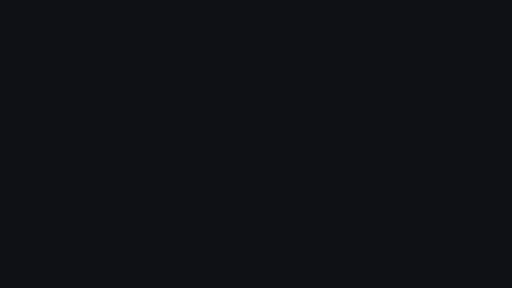
t = 0.00 s
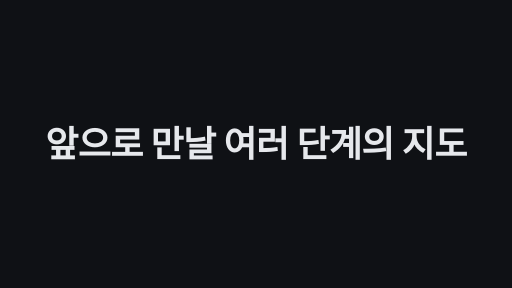
t = 1.67 s
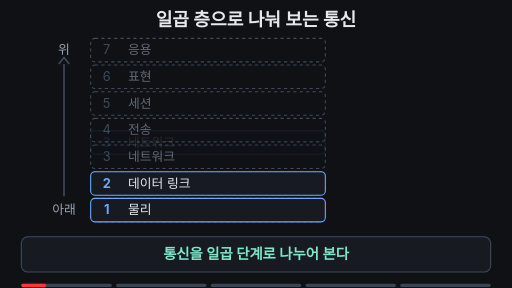
t = 3.33 s
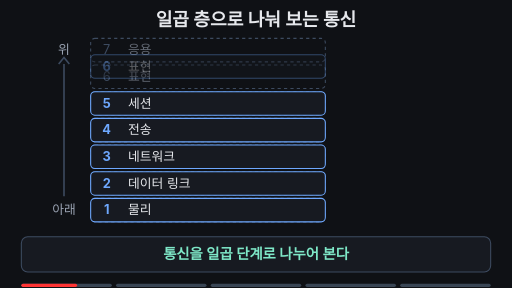
t = 5.00 s
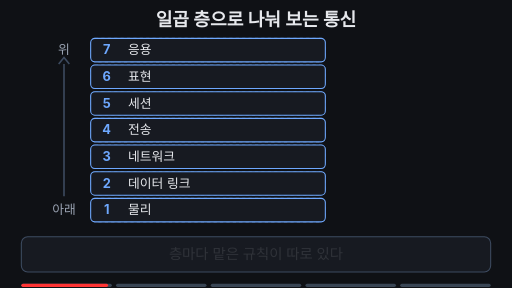
t = 6.67 s
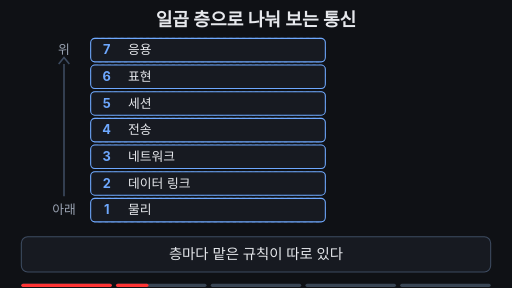
t = 8.33 s

The animated SVG that drew these frames (rendered in a browser with its animation timeline set to each time). Animation: 37 SMIL elements (animate=28,animateTransform=9); frames cover the first 8.33 s, repeats indefinitely.

<svg xmlns="http://www.w3.org/2000/svg" viewBox="0 0 960 540" width="960" height="540" font-family="-apple-system,'Apple SD Gothic Neo','Segoe UI',sans-serif">
<rect width="960" height="540" fill="#0f1115"/>
<text x="480" y="48" text-anchor="middle" font-size="34" font-weight="700" fill="#e6e8ec">일곱 층으로 나눠 보는 통신</text>
<text x="120" y="102" text-anchor="middle" font-size="24" fill="#9aa3b2">위</text>
<path d="M120 120 V 368" stroke="#3d4b60" stroke-width="3"/><path d="M110 120 L120 108 L130 120" fill="none" stroke="#3d4b60" stroke-width="3"/>
<text x="120" y="402" text-anchor="middle" font-size="24" fill="#9aa3b2">아래</text>
<rect x="170" y="72" width="440" height="44" rx="8" fill="none" stroke="#3d4b60" stroke-width="2" stroke-dasharray="6 6"/>
<text x="200" y="102.0" text-anchor="middle" font-size="24" fill="#3d4b60">7</text><text x="240" y="102.0" font-size="24" fill="#9aa3b2" opacity="0.6">응용</text>
<g opacity="0"><animate attributeName="opacity" dur="25.6s" repeatCount="indefinite" keyTimes="0.0000;0.1300;0.1500;0.9500;1.0000" values="0;0;1;1;0" begin="2s"/><animateTransform attributeName="transform" type="translate" dur="25.6s" repeatCount="indefinite" keyTimes="0.0000;0.1300;0.1500;1.0000" values="0 -30;0 -30;0 0;0 0" begin="2s"/><rect x="170" y="72" width="440" height="44" rx="8" fill="#171a21" stroke="#6ea8fe" stroke-width="2"/><text x="200" y="102.0" text-anchor="middle" font-size="24" font-weight="700" fill="#6ea8fe">7</text><text x="240" y="102.0" font-size="24" fill="#e6e8ec">응용</text></g>
<rect x="170" y="72" width="440" height="44" rx="8" fill="#7ee7c7" fill-opacity="0.18" stroke="#7ee7c7" stroke-width="3" opacity="0"><animate attributeName="opacity" dur="25.6s" repeatCount="indefinite" keyTimes="0.0000;0.5000;0.5150;0.9500;1.0000" values="0;0;1;1;0" begin="2s"/></rect>

<rect x="170" y="122" width="440" height="44" rx="8" fill="none" stroke="#3d4b60" stroke-width="2" stroke-dasharray="6 6"/>
<text x="200" y="152.0" text-anchor="middle" font-size="24" fill="#3d4b60">6</text><text x="240" y="152.0" font-size="24" fill="#9aa3b2" opacity="0.6">표현</text>
<g opacity="0"><animate attributeName="opacity" dur="25.6s" repeatCount="indefinite" keyTimes="0.0000;0.1100;0.1300;0.3400;0.3700;0.7800;0.8000;0.9500;1.0000" values="0;0;1;1;0.35;0.35;1;1;0" begin="2s"/><animateTransform attributeName="transform" type="translate" dur="25.6s" repeatCount="indefinite" keyTimes="0.0000;0.1100;0.1300;1.0000" values="0 -30;0 -30;0 0;0 0" begin="2s"/><rect x="170" y="122" width="440" height="44" rx="8" fill="#171a21" stroke="#6ea8fe" stroke-width="2"/><text x="200" y="152.0" text-anchor="middle" font-size="24" font-weight="700" fill="#6ea8fe">6</text><text x="240" y="152.0" font-size="24" fill="#e6e8ec">표현</text></g>
<rect x="170" y="122" width="440" height="44" rx="8" fill="#7ee7c7" fill-opacity="0.18" stroke="#7ee7c7" stroke-width="3" opacity="0"><animate attributeName="opacity" dur="25.6s" repeatCount="indefinite" keyTimes="0.0000;0.5450;0.5600;0.9500;1.0000" values="0;0;1;1;0" begin="2s"/></rect>
<text x="630" y="152.0" font-size="24" fill="#ffb454" opacity="0">깊게 안 다룸<animate attributeName="opacity" dur="25.6s" repeatCount="indefinite" keyTimes="0.0000;0.3400;0.3700;0.7600;0.7900;1.0000" values="0;0;1;1;0;0" begin="2s"/></text>
<rect x="170" y="172" width="440" height="44" rx="8" fill="none" stroke="#3d4b60" stroke-width="2" stroke-dasharray="6 6"/>
<text x="200" y="202.0" text-anchor="middle" font-size="24" fill="#3d4b60">5</text><text x="240" y="202.0" font-size="24" fill="#9aa3b2" opacity="0.6">세션</text>
<g opacity="0"><animate attributeName="opacity" dur="25.6s" repeatCount="indefinite" keyTimes="0.0000;0.0900;0.1100;0.9500;1.0000" values="0;0;1;1;0" begin="2s"/><animateTransform attributeName="transform" type="translate" dur="25.6s" repeatCount="indefinite" keyTimes="0.0000;0.0900;0.1100;1.0000" values="0 -30;0 -30;0 0;0 0" begin="2s"/><rect x="170" y="172" width="440" height="44" rx="8" fill="#171a21" stroke="#6ea8fe" stroke-width="2"/><text x="200" y="202.0" text-anchor="middle" font-size="24" font-weight="700" fill="#6ea8fe">5</text><text x="240" y="202.0" font-size="24" fill="#e6e8ec">세션</text></g>
<rect x="170" y="172" width="440" height="44" rx="8" fill="#7ee7c7" fill-opacity="0.18" stroke="#7ee7c7" stroke-width="3" opacity="0"><animate attributeName="opacity" dur="25.6s" repeatCount="indefinite" keyTimes="0.0000;0.5900;0.6050;0.9500;1.0000" values="0;0;1;1;0" begin="2s"/></rect>

<rect x="170" y="222" width="440" height="44" rx="8" fill="none" stroke="#3d4b60" stroke-width="2" stroke-dasharray="6 6"/>
<text x="200" y="252.0" text-anchor="middle" font-size="24" fill="#3d4b60">4</text><text x="240" y="252.0" font-size="24" fill="#9aa3b2" opacity="0.6">전송</text>
<g opacity="0"><animate attributeName="opacity" dur="25.6s" repeatCount="indefinite" keyTimes="0.0000;0.0700;0.0900;0.9500;1.0000" values="0;0;1;1;0" begin="2s"/><animateTransform attributeName="transform" type="translate" dur="25.6s" repeatCount="indefinite" keyTimes="0.0000;0.0700;0.0900;1.0000" values="0 -30;0 -30;0 0;0 0" begin="2s"/><rect x="170" y="222" width="440" height="44" rx="8" fill="#171a21" stroke="#6ea8fe" stroke-width="2"/><text x="200" y="252.0" text-anchor="middle" font-size="24" font-weight="700" fill="#6ea8fe">4</text><text x="240" y="252.0" font-size="24" fill="#e6e8ec">전송</text></g>
<rect x="170" y="222" width="440" height="44" rx="8" fill="#7ee7c7" fill-opacity="0.18" stroke="#7ee7c7" stroke-width="3" opacity="0"><animate attributeName="opacity" dur="25.6s" repeatCount="indefinite" keyTimes="0.0000;0.6350;0.6500;0.9500;1.0000" values="0;0;1;1;0" begin="2s"/></rect>

<rect x="170" y="272" width="440" height="44" rx="8" fill="none" stroke="#3d4b60" stroke-width="2" stroke-dasharray="6 6"/>
<text x="200" y="302.0" text-anchor="middle" font-size="24" fill="#3d4b60">3</text><text x="240" y="302.0" font-size="24" fill="#9aa3b2" opacity="0.6">네트워크</text>
<g opacity="0"><animate attributeName="opacity" dur="25.6s" repeatCount="indefinite" keyTimes="0.0000;0.0500;0.0700;0.9500;1.0000" values="0;0;1;1;0" begin="2s"/><animateTransform attributeName="transform" type="translate" dur="25.6s" repeatCount="indefinite" keyTimes="0.0000;0.0500;0.0700;1.0000" values="0 -30;0 -30;0 0;0 0" begin="2s"/><rect x="170" y="272" width="440" height="44" rx="8" fill="#171a21" stroke="#6ea8fe" stroke-width="2"/><text x="200" y="302.0" text-anchor="middle" font-size="24" font-weight="700" fill="#6ea8fe">3</text><text x="240" y="302.0" font-size="24" fill="#e6e8ec">네트워크</text></g>
<rect x="170" y="272" width="440" height="44" rx="8" fill="#7ee7c7" fill-opacity="0.18" stroke="#7ee7c7" stroke-width="3" opacity="0"><animate attributeName="opacity" dur="25.6s" repeatCount="indefinite" keyTimes="0.0000;0.6800;0.6950;0.9500;1.0000" values="0;0;1;1;0" begin="2s"/></rect>

<rect x="170" y="322" width="440" height="44" rx="8" fill="none" stroke="#3d4b60" stroke-width="2" stroke-dasharray="6 6"/>
<text x="200" y="352.0" text-anchor="middle" font-size="24" fill="#3d4b60">2</text><text x="240" y="352.0" font-size="24" fill="#9aa3b2" opacity="0.6">데이터 링크</text>
<g opacity="0"><animate attributeName="opacity" dur="25.6s" repeatCount="indefinite" keyTimes="0.0000;0.0300;0.0500;0.9500;1.0000" values="0;0;1;1;0" begin="2s"/><animateTransform attributeName="transform" type="translate" dur="25.6s" repeatCount="indefinite" keyTimes="0.0000;0.0300;0.0500;1.0000" values="0 -30;0 -30;0 0;0 0" begin="2s"/><rect x="170" y="322" width="440" height="44" rx="8" fill="#171a21" stroke="#6ea8fe" stroke-width="2"/><text x="200" y="352.0" text-anchor="middle" font-size="24" font-weight="700" fill="#6ea8fe">2</text><text x="240" y="352.0" font-size="24" fill="#e6e8ec">데이터 링크</text></g>
<rect x="170" y="322" width="440" height="44" rx="8" fill="#7ee7c7" fill-opacity="0.18" stroke="#7ee7c7" stroke-width="3" opacity="0"><animate attributeName="opacity" dur="25.6s" repeatCount="indefinite" keyTimes="0.0000;0.7250;0.7400;0.9500;1.0000" values="0;0;1;1;0" begin="2s"/></rect>

<rect x="170" y="372" width="440" height="44" rx="8" fill="none" stroke="#3d4b60" stroke-width="2" stroke-dasharray="6 6"/>
<text x="200" y="402.0" text-anchor="middle" font-size="24" fill="#3d4b60">1</text><text x="240" y="402.0" font-size="24" fill="#9aa3b2" opacity="0.6">물리</text>
<g opacity="0"><animate attributeName="opacity" dur="25.6s" repeatCount="indefinite" keyTimes="0.0000;0.0100;0.0300;0.3400;0.3700;0.7800;0.8000;0.9500;1.0000" values="0;0;1;1;0.35;0.35;1;1;0" begin="2s"/><animateTransform attributeName="transform" type="translate" dur="25.6s" repeatCount="indefinite" keyTimes="0.0000;0.0100;0.0300;1.0000" values="0 -30;0 -30;0 0;0 0" begin="2s"/><rect x="170" y="372" width="440" height="44" rx="8" fill="#171a21" stroke="#6ea8fe" stroke-width="2"/><text x="200" y="402.0" text-anchor="middle" font-size="24" font-weight="700" fill="#6ea8fe">1</text><text x="240" y="402.0" font-size="24" fill="#e6e8ec">물리</text></g>
<rect x="170" y="372" width="440" height="44" rx="8" fill="#7ee7c7" fill-opacity="0.18" stroke="#7ee7c7" stroke-width="3" opacity="0"><animate attributeName="opacity" dur="25.6s" repeatCount="indefinite" keyTimes="0.0000;0.7700;0.7850;0.9500;1.0000" values="0;0;1;1;0" begin="2s"/></rect>
<text x="630" y="402.0" font-size="24" fill="#ffb454" opacity="0">깊게 안 다룸<animate attributeName="opacity" dur="25.6s" repeatCount="indefinite" keyTimes="0.0000;0.3400;0.3700;0.7600;0.7900;1.0000" values="0;0;1;1;0;0" begin="2s"/></text>
<g opacity="0"><animate attributeName="opacity" dur="25.6s" repeatCount="indefinite" keyTimes="0.0000;0.4800;0.5000;0.9500;0.9800;1.0000" values="0;0;1;1;0;0" begin="2s"/><animateTransform attributeName="transform" type="translate" dur="25.6s" repeatCount="indefinite" keyTimes="0.0000;0.5000;0.5200;0.5450;0.5650;0.5900;0.6100;0.6350;0.6550;0.6800;0.7000;0.7250;0.7450;0.7700;1.0000" values="0 76;0 76;0 76;0 126;0 126;0 176;0 176;0 226;0 226;0 276;0 276;0 326;0 326;0 376;0 376" begin="2s"/><rect x="500" y="0" width="96" height="36" rx="6" fill="#ffb454"/><text x="548" y="26" text-anchor="middle" font-size="24" font-weight="700" fill="#0f1115">데이터</text></g>
<rect x="40" y="444" width="880" height="66" rx="12" fill="#171a21" stroke="#3d4b60" stroke-width="2"/>
<text x="480" y="486" text-anchor="middle" font-size="27" font-weight="700" fill="#7ee7c7" opacity="1">통신을 일곱 단계로 나누어 본다<animate attributeName="opacity" dur="25.6s" repeatCount="indefinite" keyTimes="0.0000;0.1600;0.1800;0.7800;0.8000;1.0000" values="1;1;0;0;1;1" begin="2s"/></text>
<text x="480" y="486" text-anchor="middle" font-size="27" font-weight="500" fill="#e6e8ec" opacity="0">층마다 맡은 규칙이 따로 있다<animate attributeName="opacity" dur="25.6s" repeatCount="indefinite" keyTimes="0.0000;0.1800;0.2000;0.3200;0.3400;1.0000" values="0;0;1;1;0;0" begin="2s"/></text>
<text x="480" y="486" text-anchor="middle" font-size="27" font-weight="500" fill="#e6e8ec" opacity="0">물리·표현 층은 이 강의에서 깊게 안 다룬다<animate attributeName="opacity" dur="25.6s" repeatCount="indefinite" keyTimes="0.0000;0.3400;0.3600;0.4800;0.5000;1.0000" values="0;0;1;1;0;0" begin="2s"/></text>
<text x="480" y="486" text-anchor="middle" font-size="27" font-weight="500" fill="#e6e8ec" opacity="0">데이터는 맨 위에서 한 층씩 내려간다<animate attributeName="opacity" dur="25.6s" repeatCount="indefinite" keyTimes="0.0000;0.5000;0.5200;0.7600;0.7800;1.0000" values="0;0;1;1;0;0" begin="2s"/></text>

<g aria-label="재생 진행 막대" data-stage-count="5"><g class="progress-segment" data-stage="1"><rect x="40" y="532" width="169.6" height="6" rx="3" fill="#394554"/><rect x="40" y="532" width="0" height="6" rx="3" fill="#ff3434"><animate begin="2s" attributeName="width" values="0;169.6;169.6" keyTimes="0;0.190000;1" dur="25.6s" repeatCount="indefinite"/></rect></g><g class="progress-segment" data-stage="2"><rect x="217.6" y="532" width="169.6" height="6" rx="3" fill="#394554"/><rect x="217.6" y="532" width="0" height="6" rx="3" fill="#ff3434"><animate begin="2s" attributeName="width" values="0;0;169.6;169.6" keyTimes="0;0.190000;0.350000;1" dur="25.6s" repeatCount="indefinite"/></rect></g><g class="progress-segment" data-stage="3"><rect x="395.2" y="532" width="169.6" height="6" rx="3" fill="#394554"/><rect x="395.2" y="532" width="0" height="6" rx="3" fill="#ff3434"><animate begin="2s" attributeName="width" values="0;0;169.6;169.6" keyTimes="0;0.350000;0.510000;1" dur="25.6s" repeatCount="indefinite"/></rect></g><g class="progress-segment" data-stage="4"><rect x="572.8" y="532" width="169.6" height="6" rx="3" fill="#394554"/><rect x="572.8" y="532" width="0" height="6" rx="3" fill="#ff3434"><animate begin="2s" attributeName="width" values="0;0;169.6;169.6" keyTimes="0;0.510000;0.790000;1" dur="25.6s" repeatCount="indefinite"/></rect></g><g class="progress-segment" data-stage="5"><rect x="750.4" y="532" width="169.6" height="6" rx="3" fill="#394554"/><rect x="750.4" y="532" width="0" height="6" rx="3" fill="#ff3434"><animate begin="2s" attributeName="width" values="0;0;169.6" keyTimes="0;0.790000;1" dur="25.6s" repeatCount="indefinite"/></rect></g></g><g id="title-intro"><rect x="0" y="0" width="960" height="540" fill="#0f1115"/><g opacity="0"><text x="480" y="293.549" text-anchor="middle" font-size="67.284" font-weight="750" letter-spacing="-1" fill="#e6e8ec">앞으로 만날 여러 단계의 지도</text><animate attributeName="opacity" values="0;1;1;0;0" keyTimes="0;0.014493;0.061594;0.072464;1" dur="27.6s" repeatCount="indefinite"/><animateTransform attributeName="transform" type="translate" values="0 28;0 0;0 0;0 -32;0 -32" keyTimes="0;0.014493;0.061594;0.072464;1" dur="27.6s" repeatCount="indefinite"/></g><animate attributeName="opacity" values="1;1;0;0" keyTimes="0;0.061594;0.072464;1" dur="27.6s" repeatCount="indefinite"/></g></svg>
